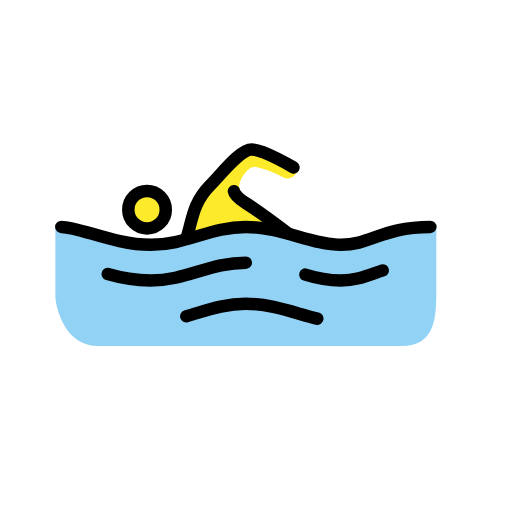
t = 0.00 s
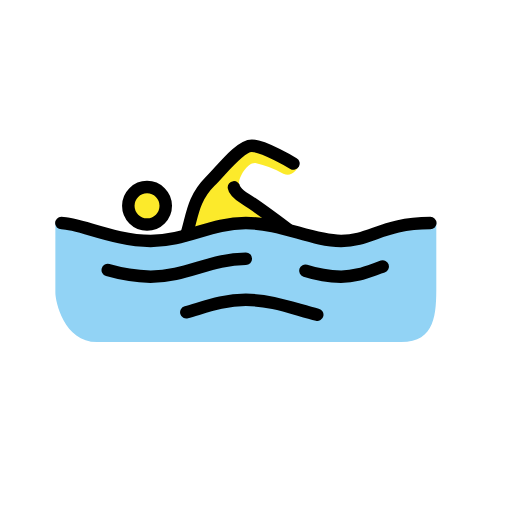
t = 0.79 s
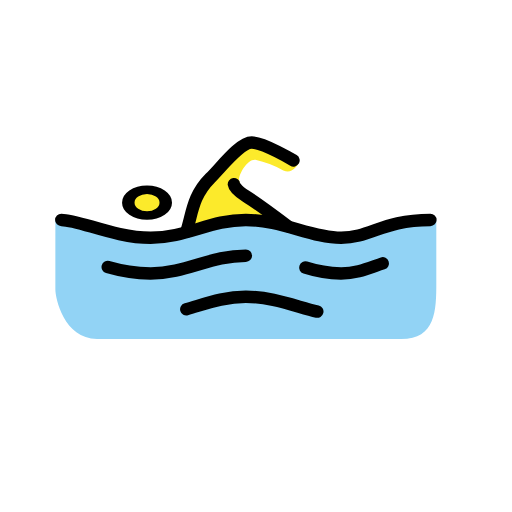
t = 1.43 s
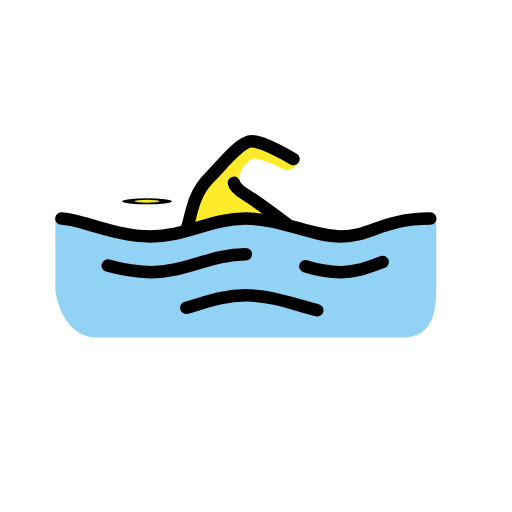
t = 2.10 s
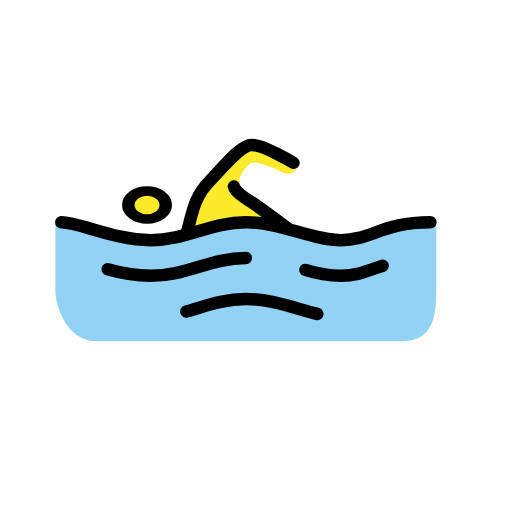
t = 2.85 s
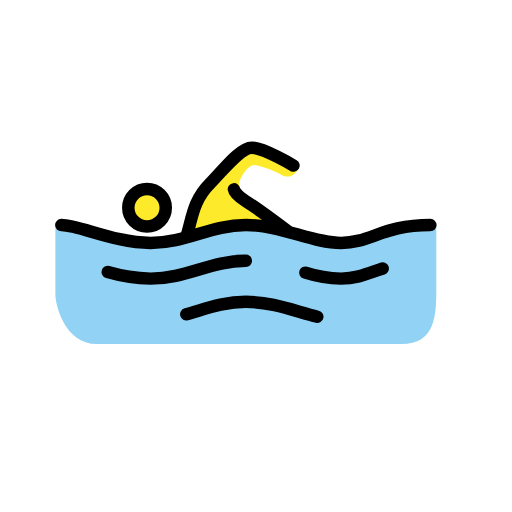
t = 3.41 s

The animated SVG that drew these frames (rendered in a browser with its animation timeline set to each time). Animation: 3 SMIL elements (animateTransform=3); one cycle of 4.20 s, repeats indefinitely.

<?xml version='1.0' encoding='utf-8'?>
<svg xmlns="http://www.w3.org/2000/svg" id="emoji" viewBox="-5 -5 82 82" width="200" height="200" role="img">
  <title>OpenMoji: man swimming</title><g><g id="skin">
    <path fill="#fcea2b" d="M41.7129,32.5877s-6.1963-4.29-7.6262-5.72a4.878,4.878,0,0,1-.7626-1.7159c-.2869-.7626,1.143-3.5271,2.5729-3.4308a16.1338,16.1338,0,0,1,4.4813,1.7149c1.3346.572,2.0972-.5719,2.4785-1.2383L35.42,18.67,30.56,23.055l-3.4318,3.4327L24.3633,33.35l2.9542-.6663,7.3412-1.24Z" />
    <g transform="translate(18.5484 28.583)"><g><g transform="translate(-18.5484 -28.583)"><circle cx="18.5484" cy="28.583" r="2.8598" fill="#fcea2b" />
  </g><animateTransform attributeName="transform" type="scale" values="1 1;1 1;1 .12;1 1;1 1" dur="4.2s" repeatCount="indefinite" /></g></g></g>
  <g id="color">
    <path fill="#92d3f5" d="M64.8773,31.3485c-7.6261,0-10.4859,2.86-15.2523,2.86s-9.5327-2.86-15.2523-2.86-9.5327,2.86-15.2524,2.86-12.3925-2.86-15.2523-2.86V42.5017c0,1.3346,1.3346,7.9122,6.6729,7.9122H59.253c5.529,0,5.6243-4.5757,5.6243-9.0561Z" />
  </g>
  <g id="line">
    <path fill="none" stroke="#000" stroke-linecap="round" stroke-linejoin="round" stroke-width="2" d="M4.8215,31.3485c2.86,0,8.58,2.86,14.2991,2.86s9.5327-2.86,15.2523-2.86,10.486,2.86,15.2524,2.86,6.6729-2.86,14.299-2.86" />
    <path fill="none" stroke="#000" stroke-linecap="round" stroke-linejoin="round" stroke-width="2" d="M43.9057,38.9746a19.9668,19.9668,0,0,0,5.72.9533c2.5738,0,4.3851-.8579,6.6729-1.62" />
    <path fill="none" stroke="#000" stroke-linecap="round" stroke-linejoin="round" stroke-width="2" d="M12.2561,38.8793A26.505,26.505,0,0,0,19.12,39.9279c5.72,0,9.5327-2.86,15.2523-2.86" />
    <path fill="none" stroke="#000" stroke-linecap="round" stroke-linejoin="round" stroke-width="2" d="M24.84,45.6475c3.05-.8579,5.91-2.0018,9.5327-2.0018,4.1944,0,7.9121,1.5252,11.4392,2.3831" />
    <g transform="translate(18.5484 28.583)"><g><g transform="translate(-18.5484 -28.583)"><circle cx="18.5484" cy="28.583" r="3" fill="none" stroke="#000" stroke-miterlimit="10" stroke-width="2" />
    </g><animateTransform attributeName="transform" type="scale" values="1 1;1 1;1 .12;1 1;1 1" dur="4.2s" repeatCount="indefinite" /></g></g><path fill="none" stroke="#000" stroke-linecap="round" stroke-linejoin="round" stroke-width="2" d="M24.84,33.255c.9532-2.86.9532-5.72,3.813-8.5794,1.9066-1.9066,4.7664-5.72,6.6729-5.72s6.6729,2.86,6.6729,2.86" />
    <path fill="none" stroke="#000" stroke-linecap="round" stroke-linejoin="round" stroke-width="2" d="M41.0456,32.3017s-4.957-3.7177-6.6729-4.7663c-1.8112-1.1439-1.9066-1.9066-1.9066-1.9066" />
  </g>
<animateTransform attributeName="transform" type="translate" values="0 0;0 -1.5;0 0" dur="3.8s" repeatCount="indefinite" /></g></svg>
